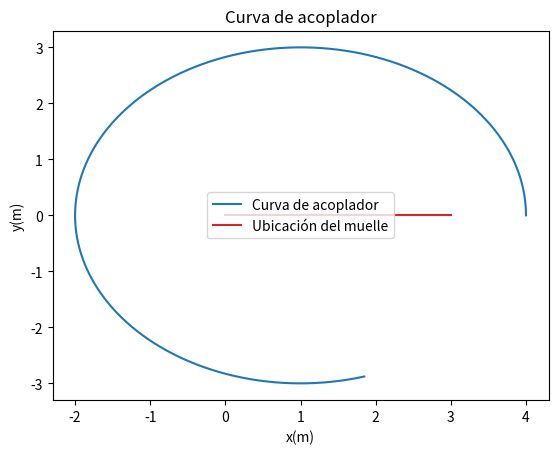

Reproduce this figure in Python. (Note: this script raises an exception after producing the figure.)
import math
import numpy
import matplotlib.pyplot as plt 
import os

def angles(input_angle):
    return(input_angle, 0, input_angle)

def position_tuple(link_len, link_angle):
    return(link_len*math.cos(link_angle),link_len*math.sin(link_angle))

class Link:
    speed = (0,0)
    #absolute speed of one of the endpoints of the link 
    ep_rel_speed = (0,0)
    #relative speed of the other endpoint
    def __init__(self, link_len, link_angle):
        self.length = link_len
        self.angle = link_angle
    def print_node_speed(self, in_letter):
        print(f"The speed of node {in_letter} is:")
        print(f"({self.speed[0]+self.ep_rel_speed[0]:.2f},{self.speed[1]+self.ep_rel_speed[1]:.2f})")
    def get_node_speed(self):
        return(self.speed[0]+self.ep_rel_speed[0],self.speed[1]+self.ep_rel_speed[1])

class Mechanism:
    def __init__(self, in_angle, l2, l3, l4, water_height):
        links_angles = angles(in_angle)
        self.link2 = Link(l2, links_angles[0])
        self.link3 = Link(l3, links_angles[1])
        self.link4 = Link(l4, links_angles[0])
        self.set_position()
        self.water_level = water_height
        self.water_intersection = (0,0)
        self.can_be_reached = False

    def update_angle(self,in_angle):
        links_angles = angles(in_angle)
        self.link2.angle = links_angles[0]
        self.link3.angle = links_angles[1]
        self.link4.angle = links_angles[2]
        self.set_position()
    
    def set_speed(self, omega_in):
        self.link2.ep_rel_speed = (-self.link2.length*omega_in*math.sin(self.link2.angle),
                            self.link2.length*omega_in*math.cos(self.link2.angle)) 
        self.link3.speed=self.link2.ep_rel_speed
        self.link4.ep_rel_speed = (0,0)
        self.omega = omega_in

    def print_speeds(self):
        self.link2.print_node_speed('A')
        self.link3.print_node_speed('B')
        self.link4.print_node_speed('C')

    def get_speeds(self):
        link2_speed = self.link2.get_node_speed()
        return(link2_speed, self.link3.get_node_speed(),self.link4.get_node_speed(),
               link2_speed)

    def set_position(self):
        self.posA = position_tuple(self.link2.length,self.link2.angle)
        rel_posB = position_tuple(self.link3.length,self.link3.angle)
        rel_posP = position_tuple(0.5*self.link3.length,self.link3.angle)
        self.posB = (rel_posB[0]+self.posA[0],rel_posB[1]+self.posA[1])
        self.posP = (rel_posP[0]+self.posA[0],rel_posB[1]+self.posA[1])
        self.posC = (self.link3.length,0)
    
    def print_positions(self):
        print("The position of each node is:")
        print("Node A: "+f"({self.posA[0]:.2f},{self.posA[1]:.2f})")
        print("Node B: "+f"({self.posB[0]:.2f},{self.posB[1]:.2f})")
        print("Node C: "+f"({self.posC[0]:.2f},{self.posC[1]:.2f})")
        print("P: "+f"({self.posP[0]:.2f},{self.posP[1]:.2f})")
    
    def get_positions(self):
        nodeA = (self.posA[0],self.posA[1])
        nodeB = (self.posB[0],self.posB[1])
        nodeC = (self.posC[0],self.posC[1])
        P = (self.posP[0],self.posP[1])
        return(nodeA, nodeB, nodeC, P)

    def set_acceleration(self, alpha):
        tan_acceleration = (-self.link2.length*alpha*math.sin(self.link2.angle),
                                self.link2.length*alpha*math.cos(self.link2.angle))
        norm_acceleration = (-(self.omega**2)*self.link2.length*math.cos(self.link2.angle),
                                  -(self.omega**2)*self.link2.length*math.sin(self.link2.angle))
        self.acceleration = (tan_acceleration[0]+norm_acceleration[0],
                             tan_acceleration[1]+norm_acceleration[1])
    def print_acceleration(self):
        print("The acceleration of A, B and P is:")
        print(f"({self.acceleration[0]:.2f},{self.acceleration[1]:.2f})")

    def get_acceleration(self):
        return(self.acceleration[0],self.acceleration[1])

    def generate_array(self, initial_angle, final_angle):
        x_coord = numpy.array([])
        y_coord = numpy.array([])
        theta_array = numpy.arange(initial_angle, final_angle, 0.001)
        for theta in theta_array:
            self.update_angle(theta)
            self.set_position()
            x_coord = numpy.append(x_coord, self.posP[0])
            y_coord = numpy.append(y_coord, self.posP[1])
        #get the coordinates of the intersection with the surface
        count = 0
        stop_flag = True
        while(count<len(y_coord) and stop_flag):
            if(y_coord[count]+self.water_level < 0.01):
                stop_flag = False
            count +=1
        self.can_be_reached = not(stop_flag)
        #if can_be_reached == True, the boat can be lifted from the water 
        self.water_intersection = (float(x_coord[count-1]),float(y_coord[count-1]))
        #Update the coordinates of the intersection of P and the surface,
        #this value is only valid if can_be_reached == True   
        return(x_coord, y_coord)
    
    def create_plot(self, init_ang, final_ang):
        position_tuple = self.generate_array(init_ang, final_ang)
        quay_array = numpy.arange(0,position_tuple[0].max())
        #list comperhension generated numpy array, for y=0:
        zero_array = numpy.array([0 for i in range(len(quay_array))])
        plt.plot(position_tuple[0], position_tuple[1], color = 'tab:blue', label="Curva de acoplador")
        plt.plot(quay_array, zero_array, color = 'tab:red', label="Ubicación del muelle")
        plt.xlabel("x(m)")
        plt.ylabel("y(m)")
        plt.title('Curva de acoplador')
        plt.legend()
        dir_path = os.path.dirname(os.path.realpath(__file__))
        if(os.path.exists(dir_path+'/static/img/plot.png')):
            print("borramos el gorro!!!")
            os.remove(dir_path+'/static/img/plot.png')
        plt.savefig('interfaz/static/img/plot.png')
        plt.close()

if(__name__=="__main__"):
    #code for testing
    meca = Mechanism(2.5, 3, 2, 3, 4)
    meca.set_speed(20)
    meca.set_acceleration(5)
    meca.print_positions()
    meca.print_acceleration()
    print(meca.generate_array(0,5)[0])
    meca.create_plot(0,5)